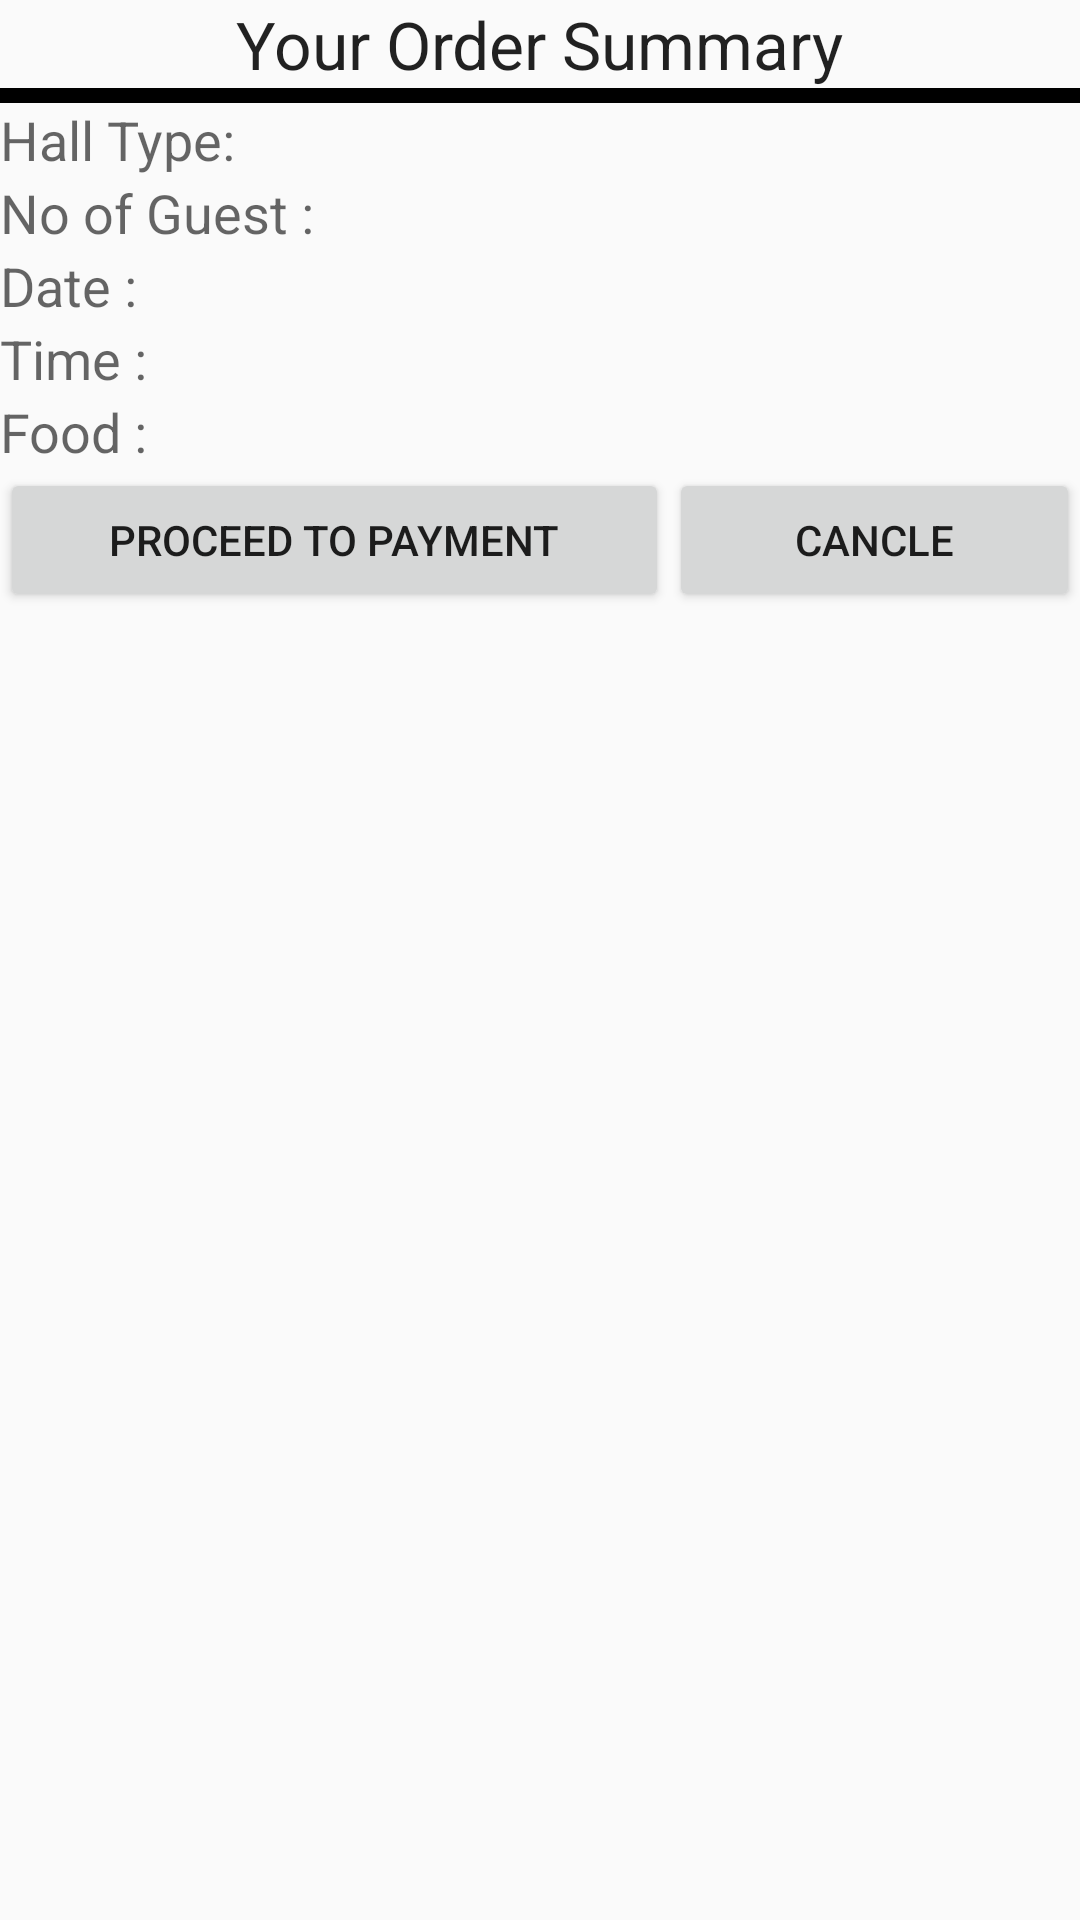

Here is an Android app screen rendered from its layout file. Give the layout XML and the strings, colors and styles it references.
<!-- AndroidManifest.xml: application theme AppTheme -->
<!-- res/layout/dialog_hall_booking.xml -->
<?xml version="1.0" encoding="utf-8"?>
<RelativeLayout xmlns:android="http://schemas.android.com/apk/res/android"
    android:layout_width="match_parent"
    android:layout_height="match_parent"
    android:orientation="vertical" >

    <TextView
        android:id="@+id/textView1"
        android:layout_width="wrap_content"
        android:layout_height="wrap_content"
        android:layout_alignParentTop="true"
        android:layout_centerHorizontal="true"
        android:text="Your Order Summary"
        android:textAppearance="?android:attr/textAppearanceLarge" />

    <TextView
        android:id="@+id/lower1"
        android:layout_width="fill_parent"
        android:layout_height="5dp"
        android:layout_alignParentLeft="true"
        android:layout_below="@+id/textView1"
        android:background="#000000" />

    <TextView
        android:id="@+id/diatype"
        android:layout_width="wrap_content"
        android:layout_height="wrap_content"
        android:layout_alignParentLeft="true"
        android:layout_below="@+id/lower1"
        android:text="Hall Type:"
        android:textAppearance="?android:attr/textAppearanceMedium" />

    <TextView
        android:id="@+id/diaguest"
        android:layout_width="wrap_content"
        android:layout_height="wrap_content"
        android:layout_alignParentLeft="true"
        android:layout_below="@+id/diatype"
        android:text="No of Guest :"
        android:textAppearance="?android:attr/textAppearanceMedium" />

    <TextView
        android:id="@+id/diadate"
        android:layout_width="wrap_content"
        android:layout_height="wrap_content"
        android:layout_alignParentLeft="true"
        android:layout_below="@+id/diaguest"
        android:text="Date :"
        android:textAppearance="?android:attr/textAppearanceMedium" />

    <TextView
        android:id="@+id/diatime"
        android:layout_width="wrap_content"
        android:layout_height="wrap_content"
        android:layout_alignParentLeft="true"
        android:layout_below="@+id/diadate"
        android:text="Time :"
        android:textAppearance="?android:attr/textAppearanceMedium" />

    <TextView
        android:id="@+id/diafood"
        android:layout_width="wrap_content"
        android:layout_height="wrap_content"
        android:layout_alignParentLeft="true"
        android:layout_below="@+id/diatime"
        android:text="Food :"
        android:textAppearance="?android:attr/textAppearanceMedium" />

   
    <LinearLayout
        android:layout_width="wrap_content"
        android:layout_height="wrap_content"
        android:layout_alignParentLeft="true"
        android:layout_alignParentRight="true"
        android:layout_below="@+id/diafood" >

        <Button
            android:id="@+id/btnyes"
            android:layout_width="wrap_content"
            android:layout_height="wrap_content"
            android:layout_weight="1.0"
            android:text="Proceed To Payment" />

        <Button
            android:id="@+id/btnno"
            android:layout_width="wrap_content"
            android:layout_height="wrap_content"
            android:layout_weight="1.0"
            android:text="Cancle" />
    </LinearLayout>

</RelativeLayout>
<!-- resources referenced by this layout -->
<resources>
  <style name="AppTheme" parent="AppBaseTheme">
      
  
  </style>
  <style name="AppBaseTheme" parent="Theme.AppCompat.Light.DarkActionBar">
      
  </style>
</resources>
